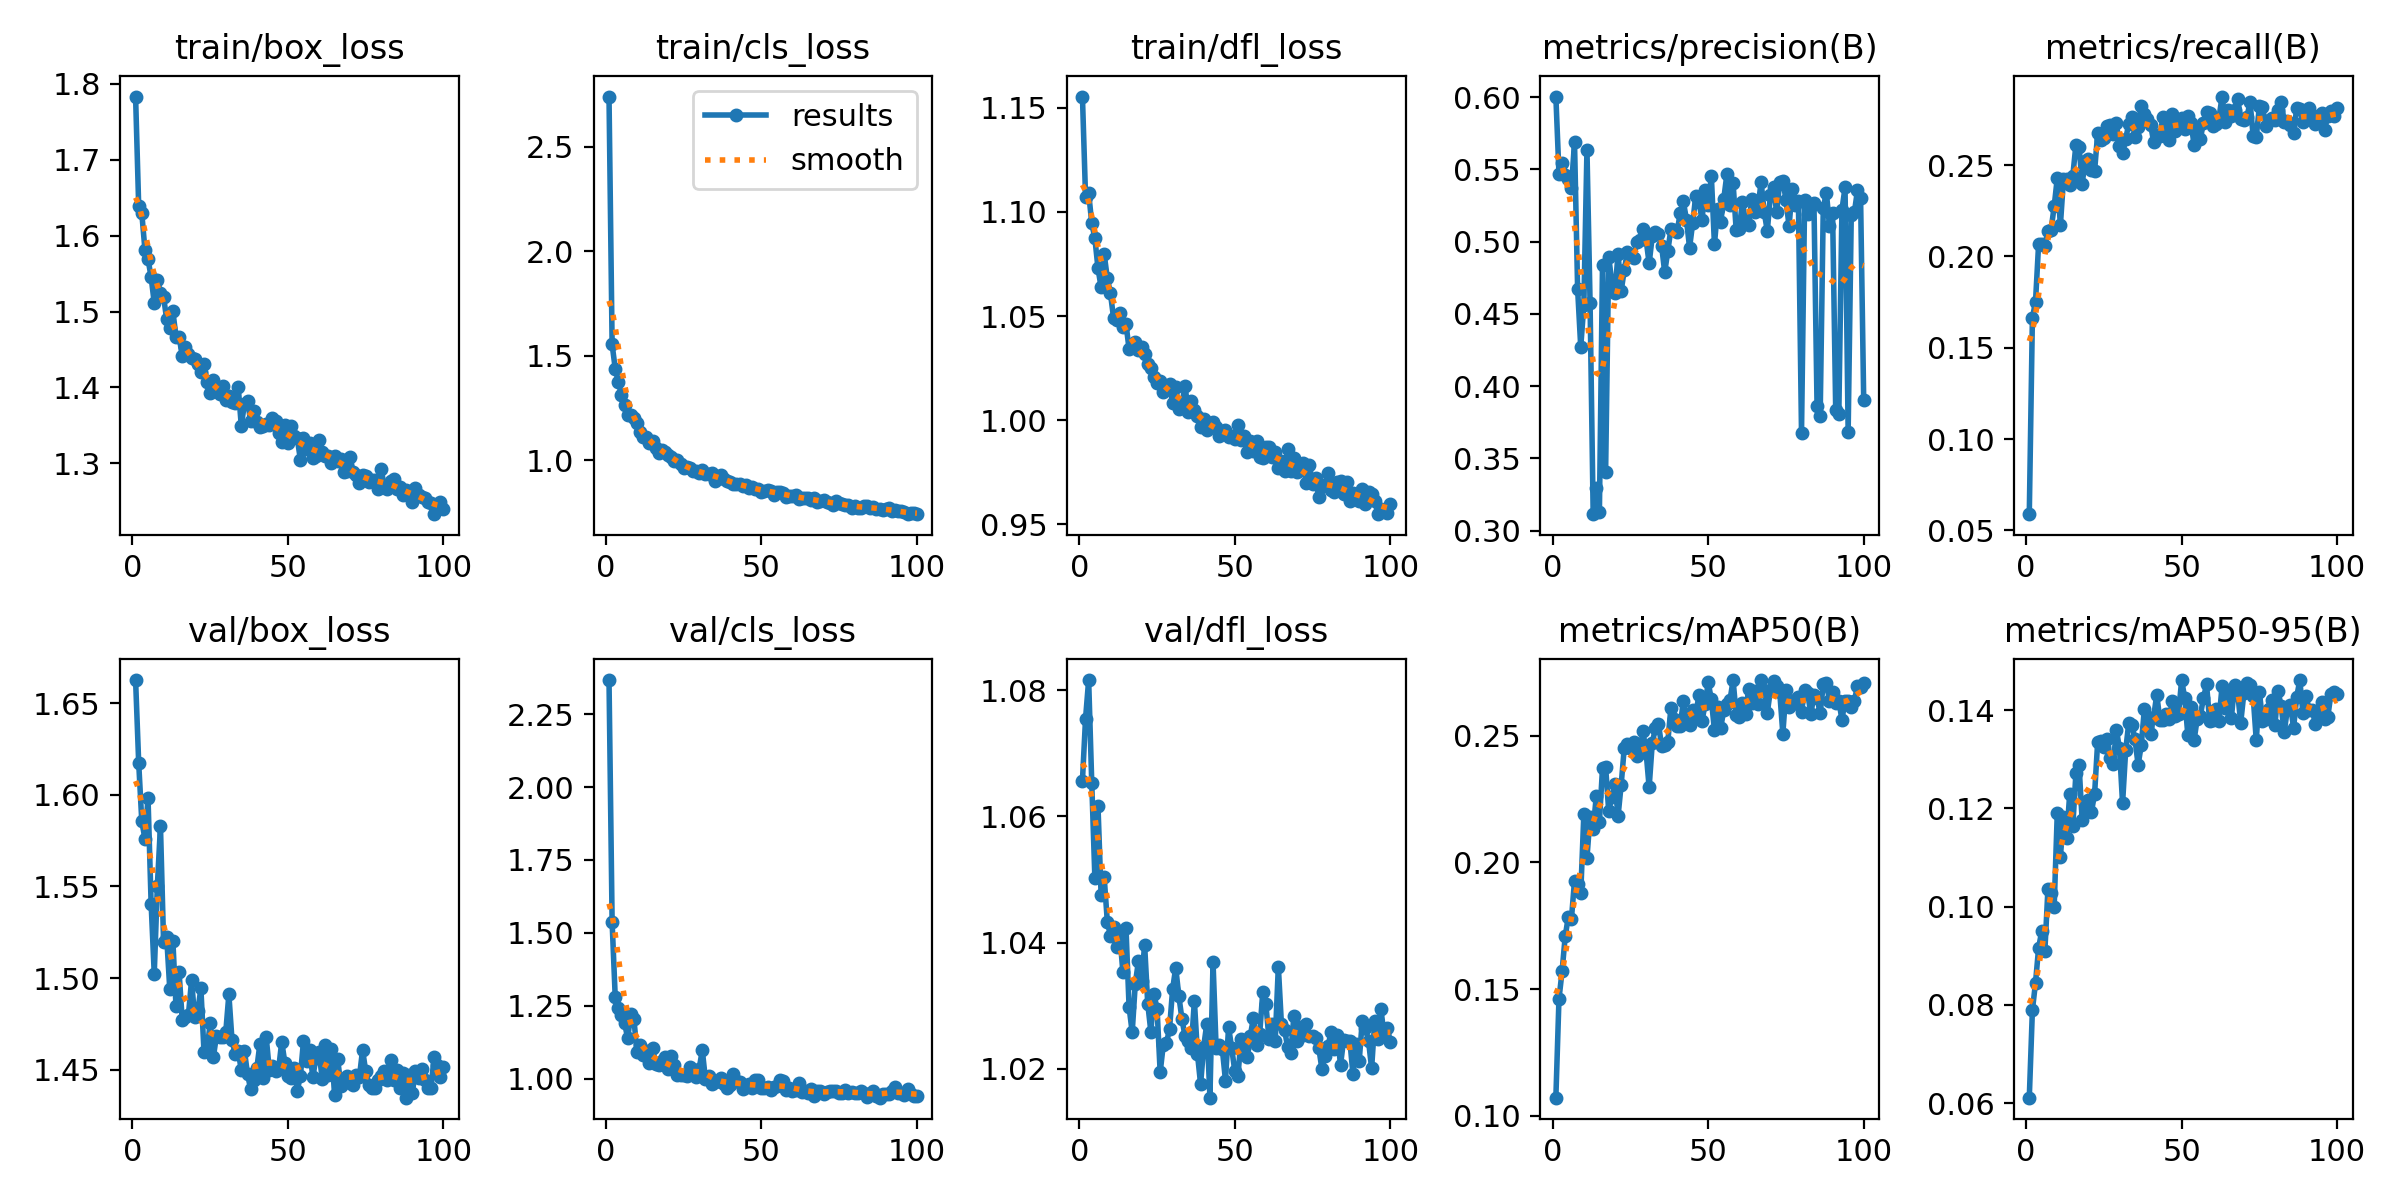

Data behind this chart, as committed beside it:
epoch, time, train/box_loss, train/cls_loss, train/dfl_loss, metrics/precision(B), metrics/recall(B), metrics/mAP50(B), metrics/mAP50-95(B), val/box_loss, val/cls_loss, val/dfl_loss, lr/pg0, lr/pg1, lr/pg2
1, 78.42, 1.783, 2.739, 1.155, 0.6004, 0.05884, 0.1072, 0.06109, 1.663, 2.367, 1.066, 0.0002347, 0.0002347, 0.0002347
2, 162.2, 1.639, 1.553, 1.107, 0.5471, 0.1663, 0.1461, 0.07891, 1.617, 1.536, 1.075, 0.0004716, 0.0004716, 0.0004716
3, 246.5, 1.629, 1.437, 1.109, 0.5541, 0.1752, 0.157, 0.08449, 1.586, 1.279, 1.082, 0.0007072, 0.0007072, 0.0007072
4, 330.3, 1.582, 1.375, 1.095, 0.5464, 0.2068, 0.1708, 0.0916, 1.576, 1.24, 1.065, 0.0007087, 0.0007087, 0.0007087
5, 415.3, 1.569, 1.312, 1.087, 0.5434, 0.207, 0.1785, 0.09501, 1.598, 1.22, 1.05, 0.0007069, 0.0007069, 0.0007069
6, 499.1, 1.545, 1.263, 1.073, 0.5373, 0.2055, 0.1775, 0.09087, 1.541, 1.191, 1.062, 0.0007052, 0.0007052, 0.0007052
7, 582.3, 1.511, 1.215, 1.064, 0.5687, 0.214, 0.1928, 0.1037, 1.502, 1.138, 1.048, 0.0007034, 0.0007034, 0.0007034
8, 659.1, 1.541, 1.217, 1.08, 0.4671, 0.2146, 0.1914, 0.1028, 1.55, 1.221, 1.05, 0.0007016, 0.0007016, 0.0007016
9, 736.9, 1.525, 1.203, 1.068, 0.4272, 0.2274, 0.1877, 0.09991, 1.583, 1.204, 1.043, 0.0006999, 0.0006999, 0.0006999
10, 812.8, 1.519, 1.176, 1.061, 0.4562, 0.2429, 0.219, 0.119, 1.52, 1.091, 1.041, 0.0006981, 0.0006981, 0.0006981
11, 892.5, 1.49, 1.133, 1.049, 0.5636, 0.2172, 0.2018, 0.1101, 1.522, 1.116, 1.042, 0.0006963, 0.0006963, 0.0006963
12, 967, 1.478, 1.11, 1.048, 0.4578, 0.2423, 0.218, 0.1182, 1.494, 1.081, 1.039, 0.0006946, 0.0006946, 0.0006946
13, 1048, 1.5, 1.113, 1.051, 0.3115, 0.2422, 0.2131, 0.114, 1.52, 1.094, 1.041, 0.0006928, 0.0006928, 0.0006928
14, 1130, 1.467, 1.084, 1.045, 0.3294, 0.2394, 0.2261, 0.1229, 1.484, 1.052, 1.035, 0.000691, 0.000691, 0.000691
15, 1210, 1.466, 1.09, 1.046, 0.3129, 0.2443, 0.2159, 0.1164, 1.503, 1.106, 1.042, 0.0006893, 0.0006893, 0.0006893
16, 1287, 1.442, 1.058, 1.034, 0.4839, 0.2612, 0.237, 0.1272, 1.477, 1.048, 1.03, 0.0006875, 0.0006875, 0.0006875
17, 1362, 1.453, 1.034, 1.035, 0.3409, 0.2602, 0.2376, 0.1288, 1.479, 1.045, 1.026, 0.0006857, 0.0006857, 0.0006857
18, 1441, 1.445, 1.046, 1.038, 0.4897, 0.24, 0.2202, 0.1176, 1.48, 1.058, 1.034, 0.000684, 0.000684, 0.000684
19, 1519, 1.439, 1.039, 1.034, 0.4715, 0.2521, 0.2258, 0.1212, 1.499, 1.074, 1.037, 0.0006822, 0.0006822, 0.0006822
20, 1595, 1.438, 1.026, 1.035, 0.4647, 0.2537, 0.231, 0.1217, 1.479, 1.033, 1.034, 0.0006804, 0.0006804, 0.0006804
21, 1670, 1.431, 1.016, 1.032, 0.4917, 0.2476, 0.2182, 0.1194, 1.482, 1.076, 1.04, 0.0006787, 0.0006787, 0.0006787
22, 1745, 1.42, 0.9969, 1.027, 0.4659, 0.2468, 0.2306, 0.1229, 1.494, 1.047, 1.03, 0.0006769, 0.0006769, 0.0006769
23, 1822, 1.431, 1.002, 1.025, 0.4803, 0.2676, 0.2451, 0.1336, 1.46, 1.013, 1.026, 0.0006751, 0.0006751, 0.0006751
24, 1897, 1.407, 0.9789, 1.021, 0.493, 0.2641, 0.2465, 0.1338, 1.461, 1.011, 1.032, 0.0006734, 0.0006734, 0.0006734
25, 1973, 1.392, 0.9607, 1.018, 0.4903, 0.2649, 0.245, 0.1326, 1.475, 1.011, 1.03, 0.0006716, 0.0006716, 0.0006716
26, 2049, 1.41, 0.9681, 1.019, 0.4887, 0.2714, 0.2475, 0.1341, 1.457, 1.01, 1.019, 0.0006698, 0.0006698, 0.0006698
27, 2125, 1.395, 0.9605, 1.013, 0.4996, 0.272, 0.242, 0.1302, 1.468, 1.038, 1.024, 0.0006681, 0.0006681, 0.0006681
28, 2205, 1.391, 0.9465, 1.016, 0.5011, 0.2671, 0.2432, 0.129, 1.468, 1.018, 1.024, 0.0006663, 0.0006663, 0.0006663
29, 2286, 1.402, 0.9489, 1.017, 0.5086, 0.2732, 0.2516, 0.136, 1.468, 1.006, 1.026, 0.0006645, 0.0006645, 0.0006645
30, 2362, 1.383, 0.9387, 1.008, 0.5017, 0.2604, 0.2437, 0.1323, 1.47, 1.034, 1.033, 0.0006628, 0.0006628, 0.0006628
31, 2443, 1.388, 0.9515, 1.016, 0.485, 0.2565, 0.2296, 0.1211, 1.491, 1.097, 1.036, 0.000661, 0.000661, 0.000661
32, 2520, 1.381, 0.9322, 1.006, 0.5036, 0.2643, 0.247, 0.1318, 1.466, 0.9983, 1.032, 0.0006592, 0.0006592, 0.0006592
33, 2595, 1.379, 0.9338, 1.008, 0.5065, 0.2728, 0.2528, 0.1375, 1.459, 1.007, 1.028, 0.0006575, 0.0006575, 0.0006575
34, 2671, 1.401, 0.9369, 1.017, 0.5051, 0.2762, 0.2544, 0.137, 1.46, 0.9822, 1.025, 0.0006557, 0.0006557, 0.0006557
35, 2745, 1.349, 0.9006, 1.004, 0.4973, 0.2652, 0.246, 0.1341, 1.45, 0.9881, 1.024, 0.0006539, 0.0006539, 0.0006539
36, 2821, 1.379, 0.9199, 1.009, 0.4789, 0.271, 0.2462, 0.1289, 1.46, 0.9913, 1.023, 0.0006521, 0.0006521, 0.0006521
37, 2900, 1.383, 0.9282, 1.005, 0.4934, 0.2826, 0.2475, 0.1328, 1.447, 1.002, 1.031, 0.0006504, 0.0006504, 0.0006504
38, 2980, 1.355, 0.9098, 1.002, 0.5088, 0.2779, 0.2608, 0.1402, 1.439, 0.9807, 1.022, 0.0006486, 0.0006486, 0.0006486
39, 3055, 1.369, 0.8998, 0.9968, 0.508, 0.2755, 0.2566, 0.1367, 1.444, 0.967, 1.018, 0.0006468, 0.0006468, 0.0006468
40, 3130, 1.355, 0.8937, 1.001, 0.5067, 0.2722, 0.2536, 0.1352, 1.451, 0.9777, 1.024, 0.0006451, 0.0006451, 0.0006451
41, 3205, 1.348, 0.8863, 0.9955, 0.5201, 0.2628, 0.2536, 0.1387, 1.464, 1.015, 1.027, 0.0006433, 0.0006433, 0.0006433
42, 3279, 1.349, 0.8841, 0.9986, 0.5279, 0.2668, 0.2638, 0.1432, 1.445, 0.9899, 1.015, 0.0006415, 0.0006415, 0.0006415
43, 3355, 1.351, 0.8862, 0.9991, 0.5151, 0.2658, 0.2552, 0.138, 1.468, 0.9888, 1.037, 0.0006398, 0.0006398, 0.0006398
44, 3431, 1.351, 0.8763, 0.9969, 0.4959, 0.2761, 0.254, 0.138, 1.45, 0.9653, 1.023, 0.000638, 0.000638, 0.000638
45, 3507, 1.36, 0.8797, 0.9922, 0.5129, 0.2725, 0.2601, 0.1393, 1.452, 0.9699, 1.024, 0.0006362, 0.0006362, 0.0006362
46, 3581, 1.356, 0.8678, 0.9942, 0.5318, 0.264, 0.2582, 0.1383, 1.449, 0.9828, 1.023, 0.0006345, 0.0006345, 0.0006345
47, 3656, 1.341, 0.8697, 0.9955, 0.5278, 0.2778, 0.2659, 0.1419, 1.45, 0.9664, 1.018, 0.0006327, 0.0006327, 0.0006327
48, 3732, 1.329, 0.8597, 0.9918, 0.5152, 0.2686, 0.2557, 0.1388, 1.465, 0.9939, 1.027, 0.0006309, 0.0006309, 0.0006309
49, 3808, 1.351, 0.8632, 0.9926, 0.536, 0.2733, 0.2624, 0.1393, 1.454, 0.9963, 1.023, 0.0006292, 0.0006292, 0.0006292
50, 3883, 1.326, 0.8473, 0.9909, 0.5252, 0.2759, 0.2709, 0.1462, 1.447, 0.9662, 1.02, 0.0006274, 0.0006274, 0.0006274
51, 3959, 1.35, 0.8542, 0.9976, 0.5456, 0.2699, 0.2642, 0.1424, 1.446, 0.967, 1.019, 0.0006256, 0.0006256, 0.0006256
52, 4035, 1.336, 0.8587, 0.9907, 0.4982, 0.2772, 0.2521, 0.1349, 1.451, 0.9695, 1.025, 0.0006239, 0.0006239, 0.0006239
53, 4110, 1.333, 0.8515, 0.9926, 0.5226, 0.2732, 0.2614, 0.1406, 1.438, 0.9607, 1.023, 0.0006221, 0.0006221, 0.0006221
54, 4186, 1.305, 0.8342, 0.9847, 0.5134, 0.2612, 0.253, 0.1339, 1.447, 0.9723, 1.022, 0.0006203, 0.0006203, 0.0006203
55, 4261, 1.333, 0.8454, 0.9899, 0.5296, 0.2704, 0.26, 0.1383, 1.466, 0.9742, 1.025, 0.0006186, 0.0006186, 0.0006186
56, 4337, 1.319, 0.846, 0.9855, 0.5465, 0.2642, 0.2626, 0.1389, 1.455, 0.9946, 1.028, 0.0006168, 0.0006168, 0.0006168
57, 4412, 1.326, 0.8449, 0.9902, 0.5256, 0.2733, 0.264, 0.1424, 1.461, 0.991, 1.024, 0.000615, 0.000615, 0.000615
58, 4489, 1.307, 0.8224, 0.9823, 0.5405, 0.2791, 0.2717, 0.1453, 1.446, 0.9614, 1.026, 0.0006133, 0.0006133, 0.0006133
59, 4564, 1.309, 0.8289, 0.9817, 0.5079, 0.2783, 0.2582, 0.1379, 1.456, 0.9685, 1.032, 0.0006115, 0.0006115, 0.0006115
60, 4639, 1.33, 0.8303, 0.9873, 0.5086, 0.2717, 0.2572, 0.138, 1.46, 0.9583, 1.03, 0.0006097, 0.0006097, 0.0006097
... 40 more rows
